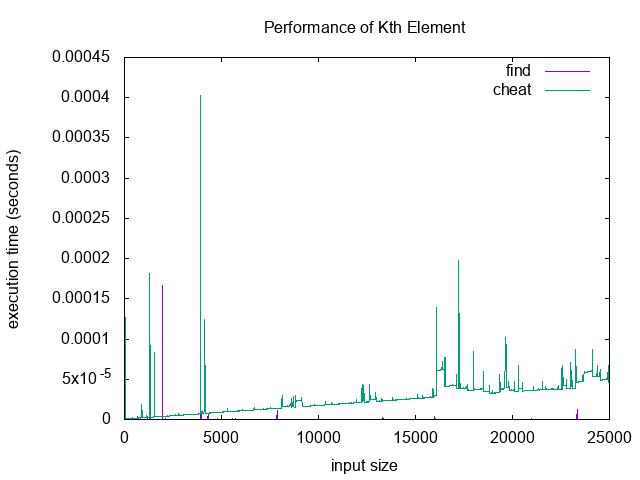

The table this chart was drawn from, first rows:
0.000103332, 0.000371584, 0
0.000005108, 0.0002027, 10
0.00001007, 0.000003051, 20
7.18e-7, 0.0001274, 30
2.32e-7, 0.000002186, 40
3.56e-7, 9.28e-7, 50
2.15e-7, 7.27e-7, 60
1.93e-7, 7.12e-7, 70
1.8e-7, 7.59e-7, 80
1.83e-7, 7.43e-7, 90
2.01e-7, 7.79e-7, 100
1.79e-7, 8.3e-7, 110
1.77e-7, 7.99e-7, 120
2.02e-7, 8.75e-7, 130
1.77e-7, 8.31e-7, 140
1.8e-7, 8.99e-7, 150
1.81e-7, 8.65e-7, 160
1.8e-7, 9.25e-7, 170
1.84e-7, 9.05e-7, 180
1.82e-7, 9.24e-7, 190
1.78e-7, 9.98e-7, 200
1.8e-7, 9.55e-7, 210
1.79e-7, 0.000001001, 220
1.79e-7, 9.99e-7, 230
2.07e-7, 0.000001018, 240
1.81e-7, 0.000001039, 250
1.78e-7, 0.000001067, 260
1.81e-7, 0.00000106, 270
1.78e-7, 0.00000111, 280
1.83e-7, 0.000001121, 290
1.79e-7, 0.000001216, 300
1.82e-7, 0.000001135, 310
1.79e-7, 0.000001188, 320
2.02e-7, 0.000001165, 330
2.02e-7, 0.000001201, 340
1.78e-7, 0.000001199, 350
1.78e-7, 0.000001259, 360
1.82e-7, 0.000001316, 370
1.79e-7, 0.000001317, 380
1.79e-7, 0.000002153, 390
1.8e-7, 0.000001303, 400
2.21e-7, 0.000001343, 410
1.83e-7, 0.000001357, 420
1.82e-7, 0.000001398, 430
2.02e-7, 0.000001398, 440
2.07e-7, 0.000001421, 450
2.04e-7, 0.00000144, 460
1.81e-7, 0.000001466, 470
1.78e-7, 0.000001467, 480
1.81e-7, 0.00000145, 490
1.83e-7, 0.000001519, 500
2.07e-7, 0.000001513, 510
1.8e-7, 0.000001522, 520
1.8e-7, 0.000001557, 530
1.82e-7, 0.000001622, 540
0.00000172, 0.000001619, 550
1.79e-7, 0.000001631, 560
1.8e-7, 0.000001652, 570
1.8e-7, 0.000001627, 580
1.81e-7, 0.00000168, 590
1.77e-7, 0.000001686, 600
... 2,439 more rows
